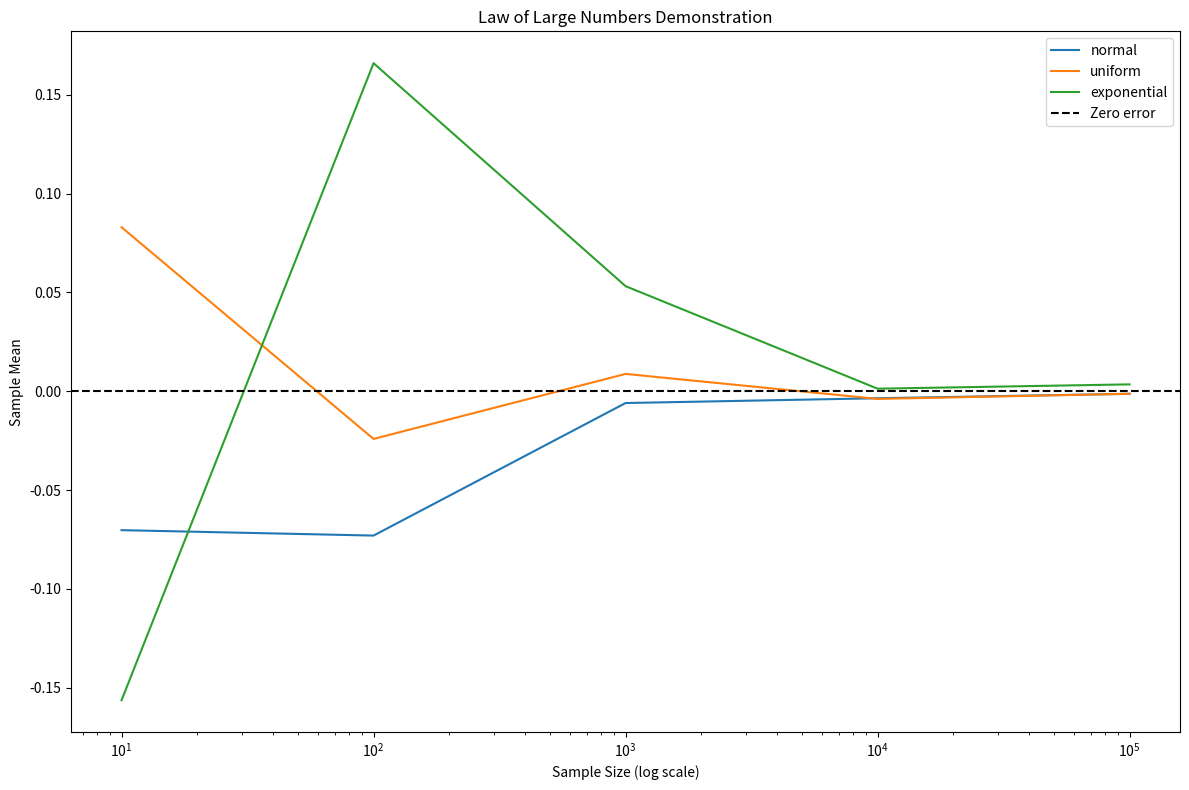
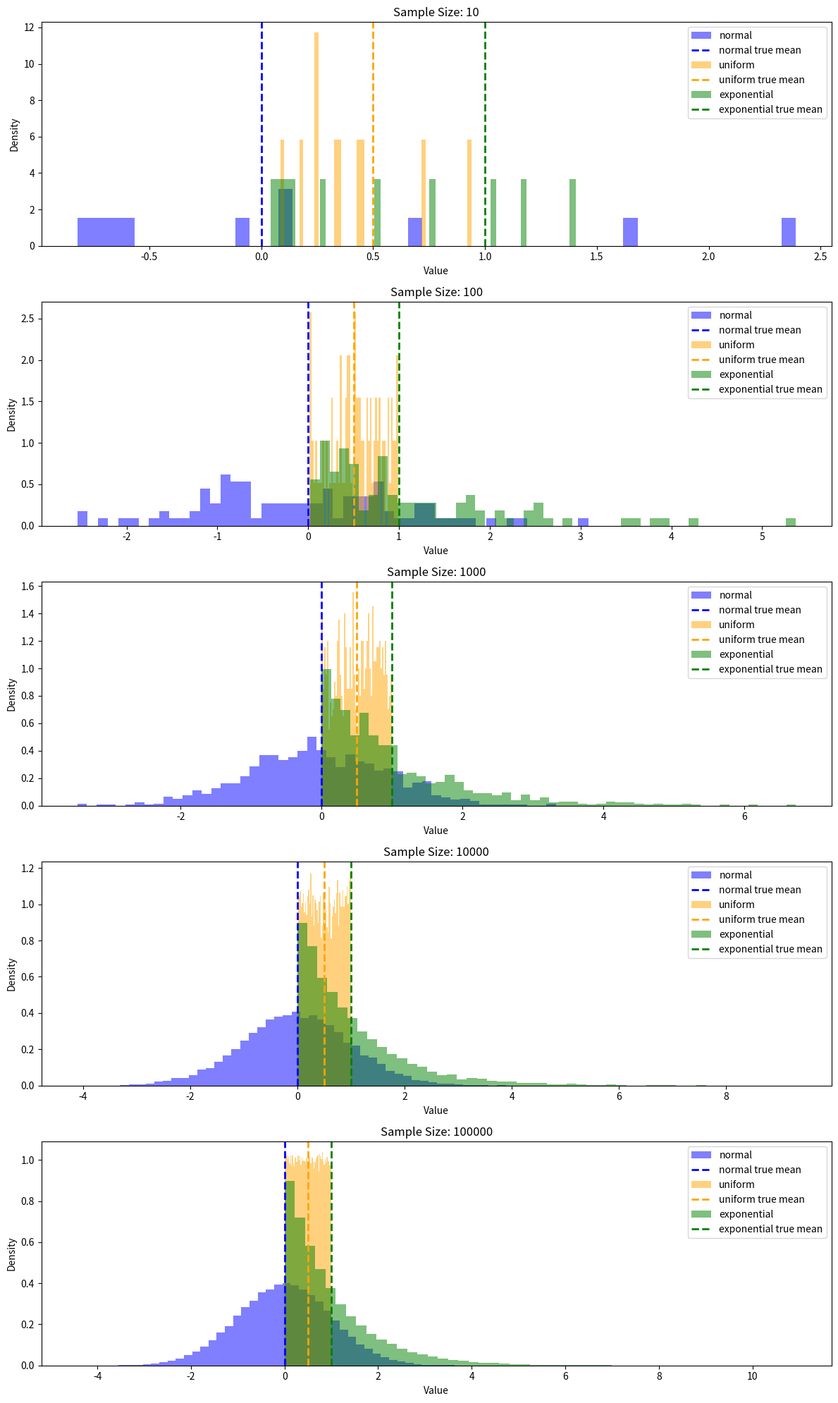

Write Python code to recreate these figures, in order.
import pandas as pd
import matplotlib.pyplot as plt
import numpy as np
np.random.seed(41)

## define function that takes a distribution name as a string and a numpy array of samples, and prints The distribution name, Sample mean, standard deviation, and median — all rounded to 4 decimal places
def sample_and_sum(dist_name, samples):
    mean = np.mean(samples)
    std = np.std(samples)
    median = np.median(samples)
    print(f"{dist_name} - Sample mean: {mean:.4f}, Sample std: {std:.4f}, Sample median: {median:.4f}")

## Draw three sets of samples, Normal, Uniform, and Exponential, each with 10000 samples, and call the function on each set of samples
normal = np.random.normal(0, 1, 10000)
uniform = np.random.uniform(0, 1, 10000)
exponential = np.random.exponential(1, 10000)   
dist_types = ["normal", "uniform", "exponential"]
dist_arrays = [normal, uniform, exponential]
for name, array in zip(dist_types, dist_arrays):
    sample_and_sum(name, array)

## true mean definition for each distribution type
true_means = {
    "normal": 0,
    "uniform": 0.5,
    "exponential": 1
}

## sample size for the demo
sample_size_1 = [10, 100, 1000, 10000, 100000]

## empiricially prove Law of Large Numbers for each distribution type
def lln_demo(dist_type, true_mean, sample_size):
    sample_means = []
    for i in sample_size:
        if dist_type == "normal":
            samples = np.random.normal(0, 1, i)
        elif dist_type == "uniform":
            samples = np.random.uniform(0, 1, i)
        elif dist_type == "exponential":
            samples = np.random.exponential(1, i)
        sample_means.append(np.mean(samples)-true_mean)
    return sample_means

## compute
plt.figure(figsize=(12, 8))
for i in dist_types:
    errors = lln_demo(i, true_means[i], sample_size_1)
    plt.plot(sample_size_1, errors, label=i)
plt.xscale('log')
plt.axhline(0, color='black', linestyle='dashed', label='Zero error')
plt.title("Law of Large Numbers Demonstration")
plt.xlabel("Sample Size (log scale)")
plt.ylabel("Sample Mean")  
plt.legend()
plt.tight_layout()
plt.savefig('lln_demo.png') 

## five stacked histograms of the three distributions, with sample sizes of 10, 100, 1000, 10000, and 100000, with the x-axis on a log scale 
fig, axes = plt.subplots(5, 1, figsize=(12, 20))
for idx, n in enumerate(sample_size_1):
    ax = axes[idx]
    for dist, color in zip(dist_types, ['blue', 'orange', 'green']):
        if dist == "normal":
            samples = np.random.normal(0, 1, n)
        elif dist == "uniform":
            samples = np.random.uniform(0, 1, n)
        elif dist == "exponential":
            samples = np.random.exponential(1, n)
        ax.hist(samples, bins=50, alpha=0.5, label=dist, color=color, density=True)
        ax.axvline(true_means[dist], color=color, linestyle='dashed', label=f'{dist} true mean', linewidth=2)
    ax.set_title(f'Sample Size: {n}')
    ax.set_xlabel('Value')
    ax.set_ylabel('Density')
    ax.legend()
plt.tight_layout()
plt.savefig('lln_histograms.png')
